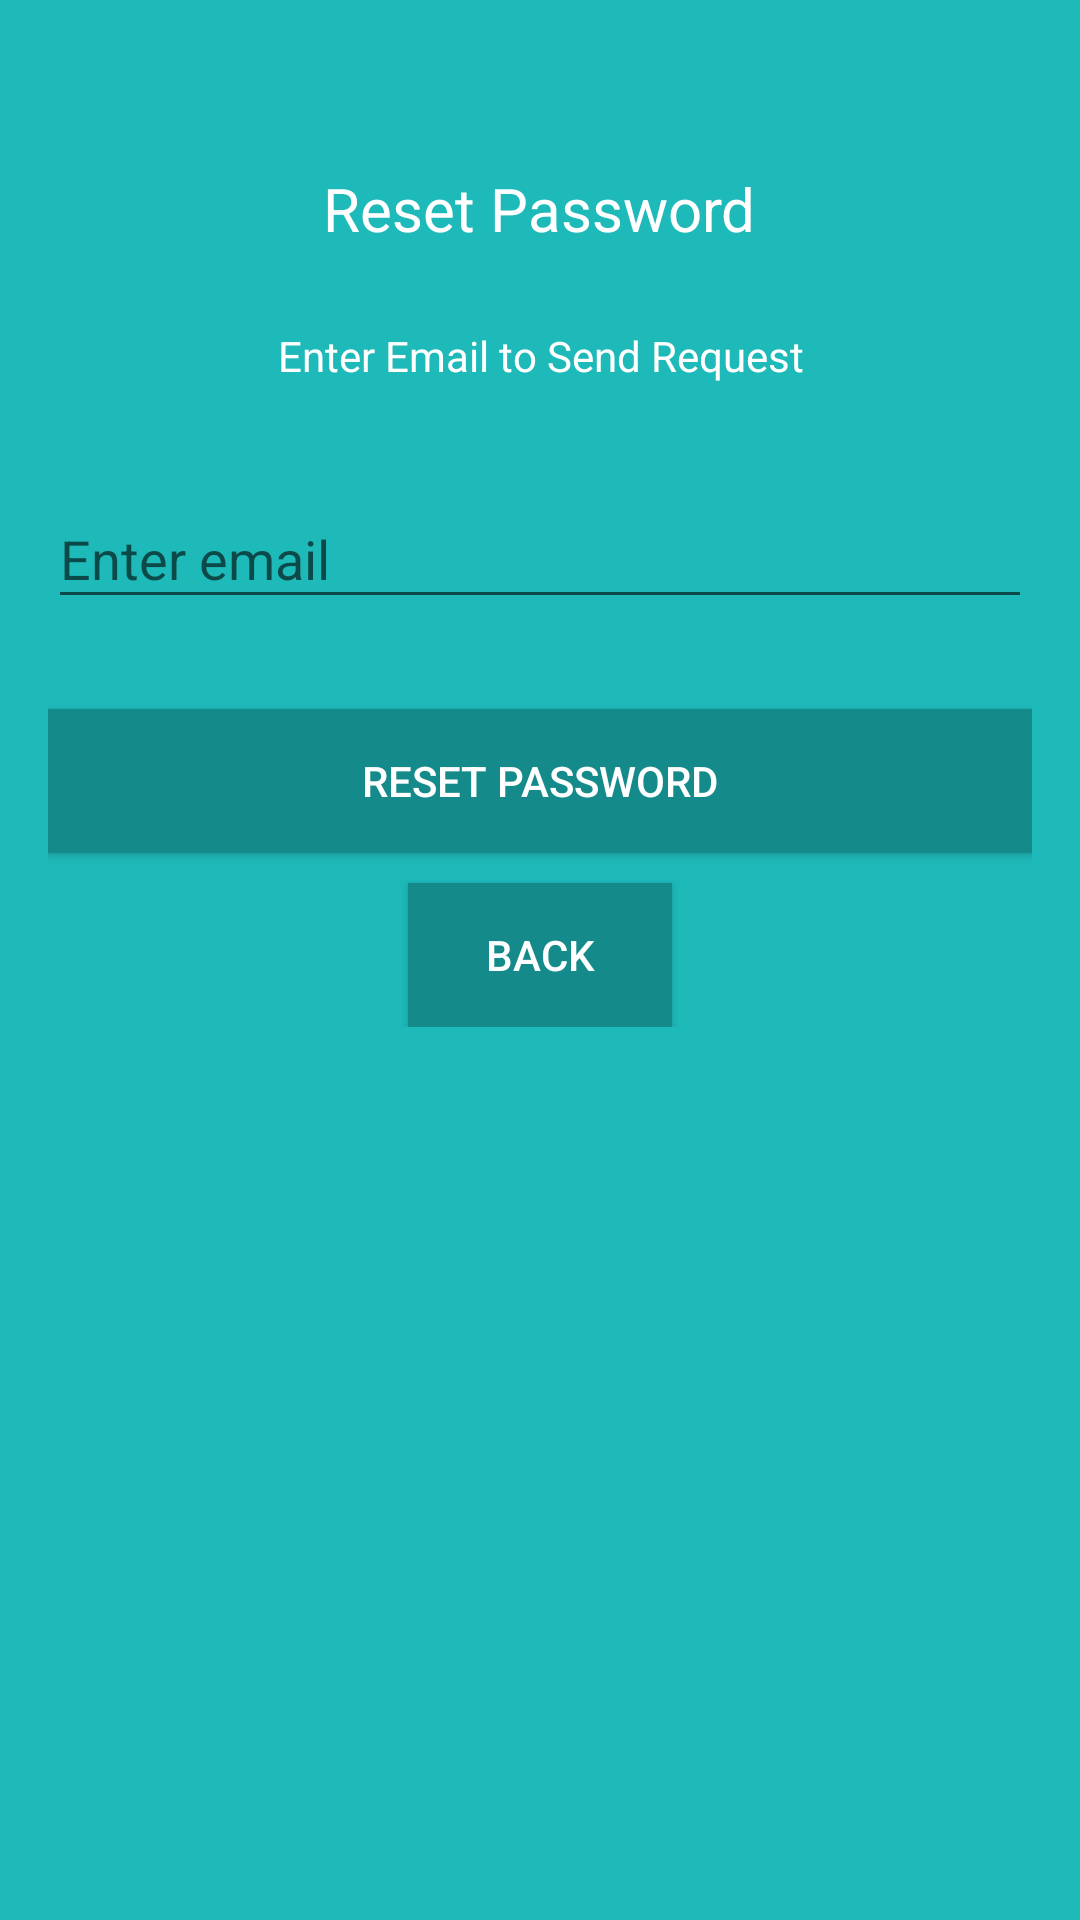

Here is an Android app screen rendered from its layout file. Give the layout XML and the strings, colors and styles it references.
<!-- AndroidManifest.xml: application theme AppTheme -->
<!-- res/layout/fragment_reset_password.xml -->
<?xml version="1.0" encoding="utf-8"?>
<FrameLayout xmlns:android="http://schemas.android.com/apk/res/android"
    xmlns:tools="http://schemas.android.com/tools"
    android:layout_width="match_parent"
    android:layout_height="match_parent"
    android:background="@color/colorPrimaryDark"
    tools:context=".Auth.ResetPasswordFragment">

    <LinearLayout
        android:layout_width="fill_parent"
        android:layout_height="wrap_content"
        android:layout_marginTop="30dp"
        android:gravity="center"
        android:orientation="vertical"
        android:padding="@dimen/activity_horizontal_margin">




        <TextView
            android:layout_width="wrap_content"
            android:layout_height="wrap_content"
            android:layout_gravity="center_horizontal"
            android:padding="10dp"
            android:text="@string/lbl_forgot_password"
            android:textColor="@android:color/white"
            android:textSize="20dp" />

        <TextView
            android:layout_width="wrap_content"
            android:layout_height="wrap_content"
            android:layout_marginBottom="10dp"
            android:gravity="center_horizontal"
            android:padding="@dimen/activity_horizontal_margin"
            android:text="@string/forgot_password_msg"
            android:textColor="@android:color/white"
            android:textSize="14sp" />

        <android.support.design.widget.TextInputLayout
            android:layout_width="match_parent"
            android:layout_height="wrap_content">

            <EditText
                android:id="@+id/email"
                android:layout_width="match_parent"
                android:layout_height="wrap_content"
                android:layout_marginBottom="10dp"
                android:layout_marginTop="20dp"
                android:hint="@string/hint_email"
                android:inputType="textEmailAddress"
                android:textColor="@android:color/white"
                android:textColorHint="@android:color/black" />
        </android.support.design.widget.TextInputLayout>

        

        <Button
            android:id="@+id/btn_reset_password"
            android:layout_width="fill_parent"
            android:layout_height="wrap_content"
            android:layout_marginTop="20dip"
            android:background="@color/colorAccent"
            android:text="@string/btn_reset_password"
            android:textColor="@android:color/white" />

        <Button
            android:id="@+id/btn_back"
            android:layout_width="wrap_content"
            android:layout_height="wrap_content"
            android:layout_marginTop="10dp"
            android:background="@color/colorAccent"
            android:text="@string/btn_back"
            android:textColor="@color/white" />

    </LinearLayout>

    <ProgressBar
        android:id="@+id/progressBar"
        android:layout_width="30dp"
        android:layout_height="30dp"
        android:layout_gravity="center|bottom"
        android:layout_marginBottom="20dp"
        android:visibility="gone" />

</FrameLayout>
<!-- resources referenced by this layout -->
<resources>
  <color name="colorAccent">#158A8A</color>
  <color name="colorPrimaryDark">#1EB9B9</color>
  <color name="white">#FFFFFF</color>
  <dimen name="activity_horizontal_margin">16dp</dimen>
  <string name="btn_back">Back</string>
  <string name="btn_reset_password">Reset Password</string>
  <string name="forgot_password_msg">Enter Email to Send Request</string>
  <string name="hint_email">Enter email</string>
  <string name="lbl_forgot_password">Reset Password</string>
  <style name="AppTheme" parent="Theme.AppCompat.Light.DarkActionBar">
          <item name="colorPrimary">@color/colorPrimary</item>
          <item name="colorPrimaryDark">@color/colorPrimaryDark</item>
          <item name="colorAccent">@color/colorAccent</item>
      </style>
  <color name="colorPrimary">#E2DED5</color>
</resources>
